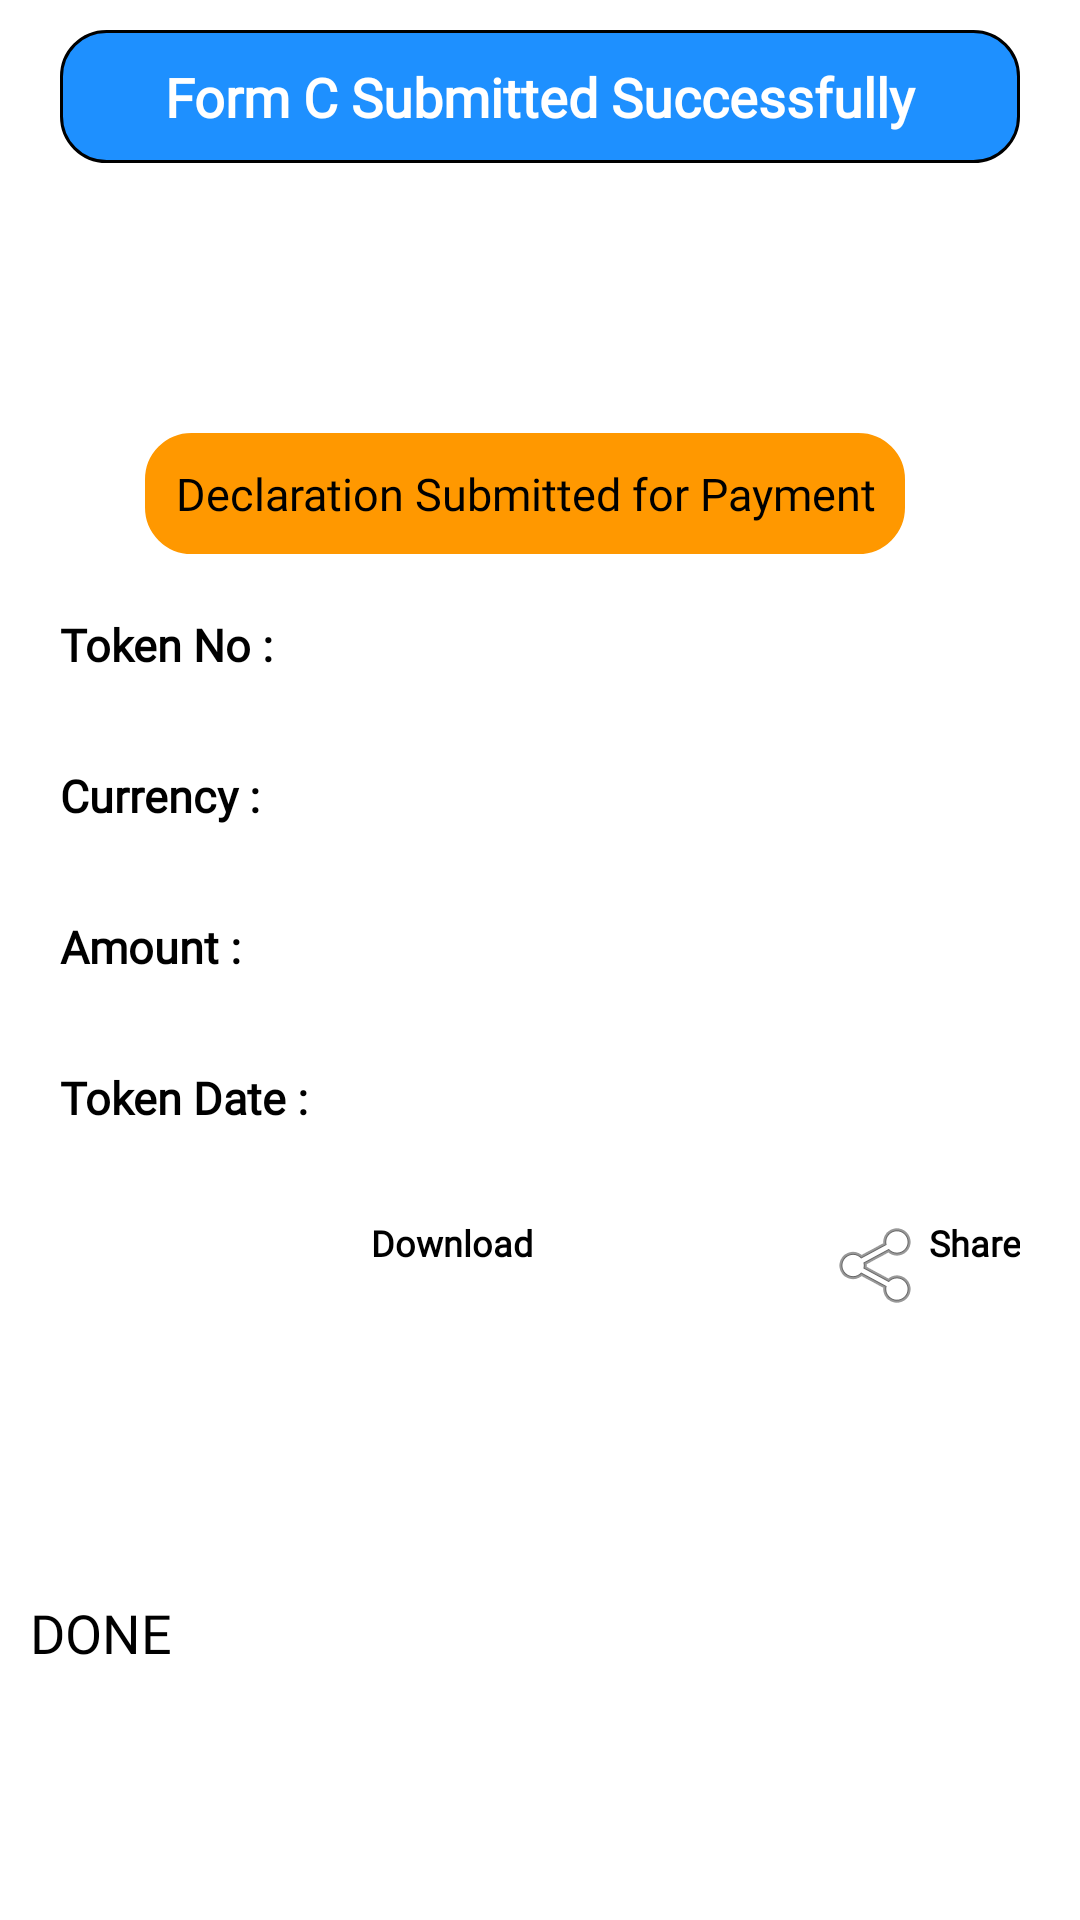

Android layout source for this screen:
<!-- AndroidManifest.xml: application theme Theme.AndroidBasics -->
<!-- res/layout/fragment_form_c_submission.xml -->
<?xml version="1.0" encoding="utf-8"?>
<androidx.constraintlayout.widget.ConstraintLayout xmlns:android="http://schemas.android.com/apk/res/android"
    xmlns:app="http://schemas.android.com/apk/res-auto"
    xmlns:tools="http://schemas.android.com/tools"
    android:layout_width="match_parent"
    android:layout_height="match_parent"
    android:layout_marginHorizontal="@dimen/horizontal_margin"
    tools:context=".psrupload.views.PsrSubmissionFragment">

    <TextView
        android:id="@+id/module_name"
        android:layout_width="match_parent"
        android:layout_height="wrap_content"
        android:layout_centerHorizontal="true"
        android:layout_marginHorizontal="20sp"
        android:layout_marginStart="20dp"
        android:layout_marginTop="10dp"
        android:layout_marginEnd="20dp"
        android:background="@drawable/rounded_corner_view"
        android:elevation="5sp"
        android:padding="10sp"
        android:text="Form C Submitted Successfully"
        android:fontFamily="@font/nikosh"
        android:textAlignment="center"
        android:textColor="@color/white"
        android:textSize="18sp"
        android:textStyle="bold"
        app:layout_constraintEnd_toEndOf="parent"
        app:layout_constraintStart_toStartOf="parent"
        app:layout_constraintTop_toTopOf="parent" />

    <ImageView
        android:id="@+id/iv_tick"
        android:layout_width="114dp"
        android:layout_height="68dp"
        android:layout_marginTop="10dp"
        android:contentDescription="@string/todo"
        android:src="@mipmap/success"
        app:layout_constraintEnd_toEndOf="@+id/module_name"
        app:layout_constraintHorizontal_bias="0.498"
        app:layout_constraintStart_toStartOf="@+id/module_name"
        app:layout_constraintTop_toBottomOf="@+id/module_name" />

    <TextView
        android:id="@+id/textBranchSubmissionMessage"
        android:layout_width="wrap_content"
        android:layout_height="wrap_content"
        android:layout_marginTop="90dp"
        android:layout_marginEnd="10dp"
        android:padding="10sp"
        android:text="Declaration Submitted for Payment"
        android:fontFamily="@font/nikosh"
        android:textAlignment="center"
        android:textSize="@dimen/default_fontSize"
        android:background="@drawable/rounded_corner_view"
        android:backgroundTint="#FF9800"
        app:layout_constraintEnd_toEndOf="@+id/module_name"
        app:layout_constraintStart_toStartOf="@+id/module_name"
        app:layout_constraintTop_toBottomOf="@+id/module_name" />

    <LinearLayout
        android:id="@+id/layout_token_number"
        android:layout_width="match_parent"
        android:layout_height="wrap_content"
        app:layout_constraintEnd_toEndOf="@+id/textBranchSubmissionMessage"
        app:layout_constraintStart_toStartOf="@+id/textBranchSubmissionMessage"
        app:layout_constraintTop_toBottomOf="@+id/textBranchSubmissionMessage"
        android:layout_marginTop="10sp"
        android:layout_marginHorizontal="10sp"
        android:padding="10sp"
        android:background="@drawable/rounded_corner_view"
        android:backgroundTint="@color/white"
        android:elevation="2sp"
        android:orientation="horizontal">

        <TextView
            android:layout_width="wrap_content"
            android:layout_height="wrap_content"
            android:text="Token No : "
            android:textAlignment="textStart"
            android:fontFamily="@font/nikosh"
            android:textStyle="bold"
            android:textSize="@dimen/default_fontSize" />

        <TextView
            android:id="@+id/label_token"
            android:layout_width="wrap_content"
            android:layout_height="wrap_content"
            android:textStyle="bold"
            android:fontFamily="@font/nikosh"
            android:textSize="@dimen/default_fontSize" />
    </LinearLayout>
    <LinearLayout
        android:id="@+id/layout_currency"
        android:layout_width="match_parent"
        android:layout_height="wrap_content"
        app:layout_constraintEnd_toEndOf="@+id/layout_token_number"
        app:layout_constraintStart_toStartOf="@+id/layout_token_number"
        app:layout_constraintTop_toBottomOf="@+id/layout_token_number"
        android:layout_marginTop="10sp"
        android:layout_marginHorizontal="10sp"
        android:padding="10sp"
        android:background="@drawable/rounded_corner_view"
        android:backgroundTint="@color/white"
        android:elevation="2sp"
        android:orientation="horizontal">

        <TextView
            android:layout_width="wrap_content"
            android:layout_height="wrap_content"
            android:text="Currency : "
            android:textAlignment="textStart"
            android:fontFamily="@font/nikosh"
            android:textStyle="bold"
            android:textSize="@dimen/default_fontSize" />

        <TextView
            android:id="@+id/label_currency"
            android:layout_width="wrap_content"
            android:layout_height="wrap_content"
            android:fontFamily="@font/nikosh"
            android:textStyle="bold"
            android:textSize="@dimen/default_fontSize" />
    </LinearLayout>

    <LinearLayout
        android:id="@+id/layout_amount"
        android:layout_width="match_parent"
        android:layout_height="wrap_content"
        app:layout_constraintEnd_toEndOf="@+id/layout_currency"
        app:layout_constraintStart_toStartOf="@+id/layout_currency"
        app:layout_constraintTop_toBottomOf="@+id/layout_currency"
        android:layout_marginTop="10sp"
        android:layout_marginHorizontal="10sp"
        android:padding="10sp"
        android:background="@drawable/rounded_corner_view"
        android:backgroundTint="@color/white"
        android:elevation="2sp"
        android:orientation="horizontal">

        <TextView
            android:layout_width="wrap_content"
            android:layout_height="wrap_content"
            android:text="Amount : "
            android:textAlignment="textStart"
            android:fontFamily="@font/nikosh"
            android:textStyle="bold"
            android:textSize="@dimen/default_fontSize" />

        <TextView
            android:id="@+id/label_amount"
            android:layout_width="wrap_content"
            android:layout_height="wrap_content"
            android:fontFamily="@font/nikosh"
            android:textStyle="bold"
            android:textSize="@dimen/default_fontSize" />
    </LinearLayout>

    <LinearLayout
        android:id="@+id/layout_date"
        android:layout_width="match_parent"
        android:layout_height="wrap_content"
        app:layout_constraintEnd_toEndOf="@+id/layout_amount"
        app:layout_constraintStart_toStartOf="@+id/layout_amount"
        app:layout_constraintTop_toBottomOf="@+id/layout_amount"
        android:layout_marginTop="10sp"
        android:layout_marginHorizontal="10sp"
        android:padding="10sp"
        android:background="@drawable/rounded_corner_view"
        android:backgroundTint="@color/white"
        android:elevation="2sp"
        android:orientation="horizontal">

        <TextView
            android:layout_width="wrap_content"
            android:layout_height="wrap_content"
            android:text="Token Date : "
            android:textAlignment="textStart"
            android:fontFamily="@font/nikosh"
            android:textStyle="bold"
            android:textSize="@dimen/default_fontSize" />

        <TextView
            android:id="@+id/label_upload_date"
            android:layout_width="wrap_content"
            android:layout_height="wrap_content"
            android:fontFamily="@font/nikosh"
            android:textStyle="bold"
            android:textSize="@dimen/default_fontSize" />
    </LinearLayout>


    <LinearLayout
        android:id="@+id/layout_action_button"
        android:layout_width="match_parent"
        android:layout_height="wrap_content"
        app:layout_constraintEnd_toEndOf="@+id/layout_date"
        app:layout_constraintStart_toStartOf="@+id/layout_date"
        app:layout_constraintTop_toBottomOf="@+id/layout_date"
        android:layout_marginTop="10sp"
        android:padding="10sp"
        android:background="@drawable/rounded_corner_view"
        android:backgroundTint="@color/white"
        android:elevation="2sp"
        android:orientation="horizontal">

        <Button
            android:id="@+id/btn_download"
            android:layout_width="0dp"
            android:layout_height="wrap_content"
            android:background="@drawable/rounded_corner_view"
            android:foreground="?android:attr/selectableItemBackground"
            android:drawableLeft="@android:drawable/stat_sys_download_done"
            android:text="@string/download"
            android:fontFamily="@font/nikosh"
            android:backgroundTint="@color/white"
            android:elevation="@dimen/fab_margin"
            android:textAlignment="center"
            android:textStyle="bold"
            android:textSize="12sp"
            android:layout_weight="1"/>
        <Button
            android:id="@+id/btn_share"
            android:layout_width="wrap_content"
            android:layout_height="wrap_content"
            android:background="@drawable/rounded_corner_view"
            android:backgroundTint="@color/white"
            android:drawableLeft="@android:drawable/ic_menu_share"
            android:foreground="?android:attr/selectableItemBackground"
            android:text="@string/share"
            android:fontFamily="@font/nikosh"
            android:elevation="@dimen/fab_margin"
            android:textAlignment="center"
            android:layout_marginLeft="10dp"
            android:layout_marginRight="10dp"
            android:textStyle="bold"
            android:textSize="12sp"/>
    </LinearLayout>


    <Button
        android:id="@+id/btn_done"
        android:layout_width="match_parent"
        android:layout_height="wrap_content"
        android:layout_marginHorizontal="@dimen/dp_10"
        android:paddingVertical="10sp"
        android:backgroundTint="#009688"
        android:text="@string/done"
        android:fontFamily="@font/nikosh"
        android:textSize="18sp"
        app:layout_constraintBottom_toBottomOf="parent"
        app:layout_constraintEnd_toEndOf="parent"
        app:layout_constraintStart_toStartOf="parent"
        app:layout_constraintTop_toBottomOf="@+id/layout_action_button"
        />


</androidx.constraintlayout.widget.ConstraintLayout>
<!-- resources referenced by this layout -->
<resources>
  <color name="white">#FFFFFFFF</color>
  <item name="default_fontSize" type="dimen">15sp</item>
  <dimen name="dp_10">10dp</dimen>
  <dimen name="fab_margin">16dp</dimen>
  <item name="horizontal_margin" type="dimen">24dp</item>
  <!-- drawable rounded_corner_view (drawable) -->
  <?xml version="1.0" encoding="utf-8"?>
  <shape xmlns:android="http://schemas.android.com/apk/res/android"
      android:shape="rectangle">
      <corners android:radius="15dp" />
      <stroke android:width="1dp"/>
      <solid android:color="#1e90ff" />
  </shape>
  <string name="done">DONE</string>
  <string name="download">Download</string>
  <string name="share">Share</string>
  <string name="todo">TODO</string>
  <style name="Theme.AndroidBasics" parent="Base.Theme.AndroidBasics">
          
          <item name="android:navigationBarColor">@android:color/transparent</item>
          <item name="android:statusBarColor">@android:color/transparent</item>
          <item name="android:windowLightStatusBar">?attr/isLightTheme</item>
      </style>
</resources>
